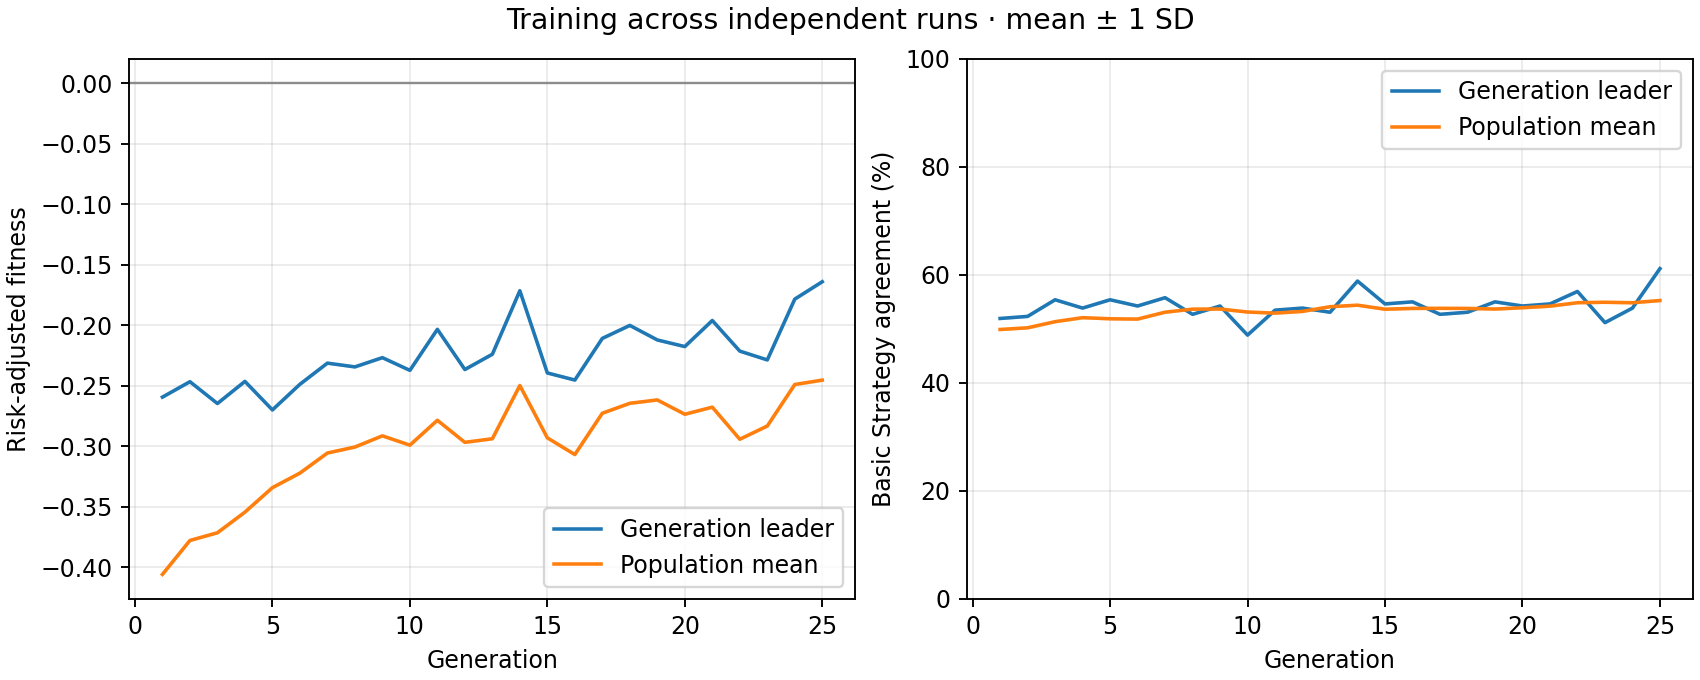

The file beside this chart, header and first rows:
generation, best_fitness_mean, best_fitness_sd, average_fitness_mean, average_fitness_sd, best_match_pct_mean, best_match_pct_sd, population_match_pct_mean, population_match_pct_sd
1, -0.2595, 0.0, -0.406, 0.0, 51.92, 0.0, 49.88, 0.0
2, -0.2467, 0.0, -0.378, 0.0, 52.31, 0.0, 50.19, 0.0
3, -0.2647, 0.0, -0.3716, 0.0, 55.38, 0.0, 51.33, 0.0
4, -0.2464, 0.0, -0.3545, 0.0, 53.85, 0.0, 52.07, 0.0
5, -0.27, 0.0, -0.3343, 0.0, 55.38, 0.0, 51.87, 0.0
6, -0.2488, 0.0, -0.3223, 0.0, 54.23, 0.0, 51.81, 0.0
7, -0.2314, 0.0, -0.3057, 0.0, 55.77, 0.0, 53.08, 0.0
8, -0.2345, 0.0, -0.3007, 0.0, 52.69, 0.0, 53.65, 0.0
9, -0.2268, 0.0, -0.2915, 0.0, 54.23, 0.0, 53.67, 0.0
10, -0.2373, 0.0, -0.2992, 0.0, 48.85, 0.0, 53.12, 0.0
11, -0.2034, 0.0, -0.2786, 0.0, 53.46, 0.0, 52.91, 0.0
12, -0.2366, 0.0, -0.2968, 0.0, 53.85, 0.0, 53.23, 0.0
13, -0.224, 0.0, -0.2939, 0.0, 53.08, 0.0, 54.1, 0.0
14, -0.1715, 0.0, -0.2499, 0.0, 58.85, 0.0, 54.38, 0.0
15, -0.2395, 0.0, -0.2931, 0.0, 54.62, 0.0, 53.63, 0.0
16, -0.2453, 0.0, -0.3069, 0.0, 55, 0.0, 53.78, 0.0
17, -0.2109, 0.0, -0.2728, 0.0, 52.69, 0.0, 53.8, 0.0
18, -0.2002, 0.0, -0.2646, 0.0, 53.08, 0.0, 53.78, 0.0
19, -0.2122, 0.0, -0.2618, 0.0, 55, 0.0, 53.67, 0.0
20, -0.2177, 0.0, -0.2736, 0.0, 54.23, 0.0, 53.91, 0.0
21, -0.1961, 0.0, -0.2677, 0.0, 54.62, 0.0, 54.21, 0.0
22, -0.2214, 0.0, -0.2943, 0.0, 56.92, 0.0, 54.84, 0.0
23, -0.2287, 0.0, -0.2833, 0.0, 51.15, 0.0, 54.92, 0.0
24, -0.1784, 0.0, -0.249, 0.0, 53.85, 0.0, 54.83, 0.0
25, -0.164, 0.0, -0.2454, 0.0, 61.15, 0.0, 55.24, 0.0
